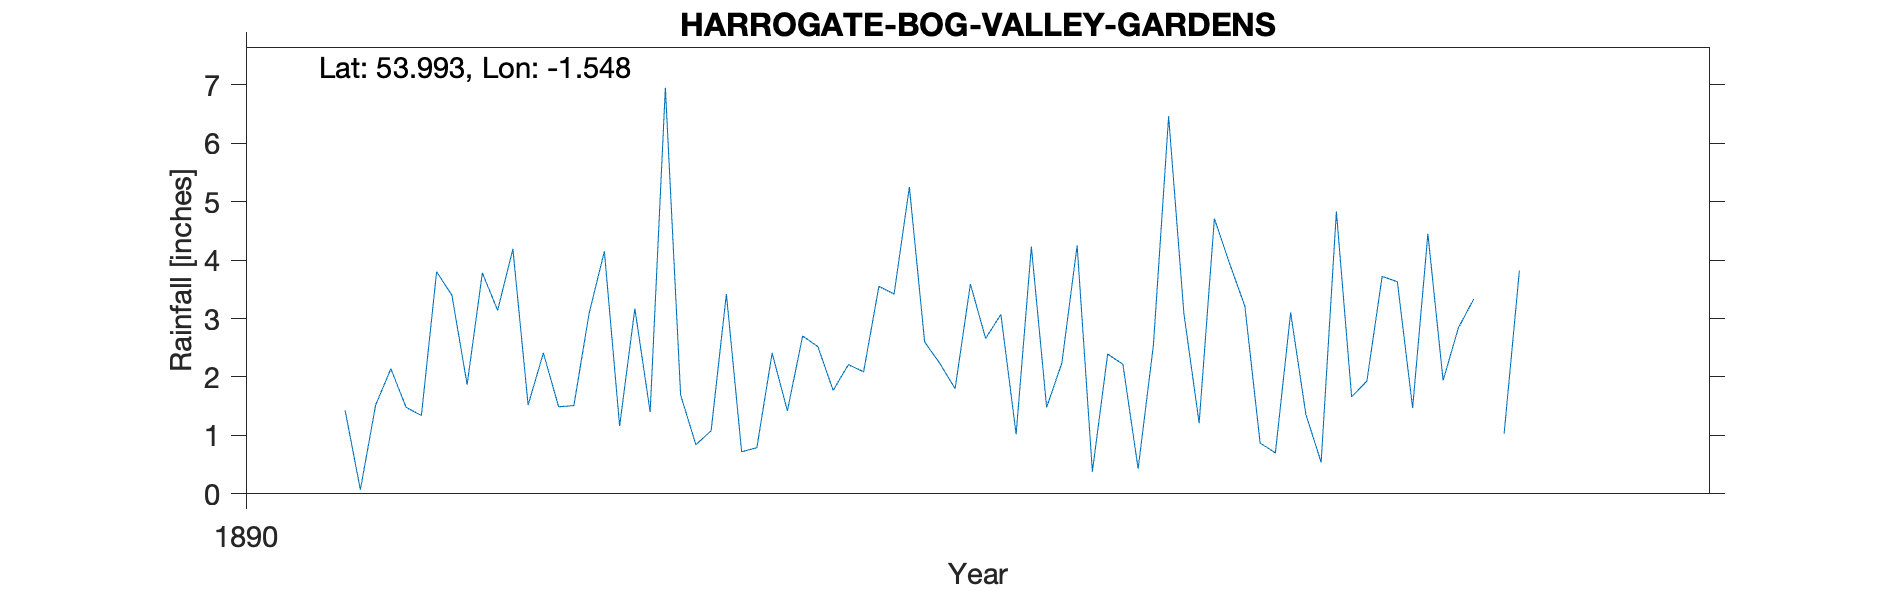

Data behind this chart, as committed beside it:
HARROGATE-BOG-VALLEY-GARDENS, , , , , , , , , , 
Grid ref, SE297553, Long, -1.548, Lat, 53.99, Elevation, 344, ft., , 
Station no, RR6057, , , , , , , , , 
, 1890, 1891, 1892, 1893, 1894, 1895, 1896, 1897, 1898, 1899
January, , 1.43, 1.52, 1.08, 3.42, 4.25, 0.87, 1.94, , 
February, , 0.07, 2.41, 3.42, 5.25, 0.38, 0.7, 2.84, , 
March, , 1.52, 1.49, 0.72, 2.6, 2.39, 3.1, 3.33, , 
April, , 2.14, 1.51, 0.79, 2.23, 2.22, 1.36, , , 
May, , 1.48, 3.09, 2.41, 1.8, 0.43, 0.54, 1.03, , 
June, , 1.34, 4.15, 1.42, 3.59, 2.54, 4.83, 3.82, , 
July, , 3.8, 1.16, 2.7, 2.66, 6.46, 1.66, , , 
August, , 3.4, 3.17, 2.52, 3.07, 3.09, 1.93, , , 
September, , 1.87, 1.4, 1.77, 1.02, 1.21, 3.72, , , 
October, , 3.78, 6.95, 2.21, 4.23, 4.71, 3.63, , , 
November, , 3.14, 1.69, 2.09, 1.48, 3.94, 1.47, , , 
December, , 4.19, 0.84, 3.55, 2.24, 3.21, 4.45, , , 
Total, , 28.16, 29.38, 24.68, 33.59, 34.83, 28.26, , , 
NGR is assumed to be the East end of Val…, , , , , , , , , , 
700m from HARROGATE-HARLOW-MOOR-OBSY, , , , , , , , , , 
